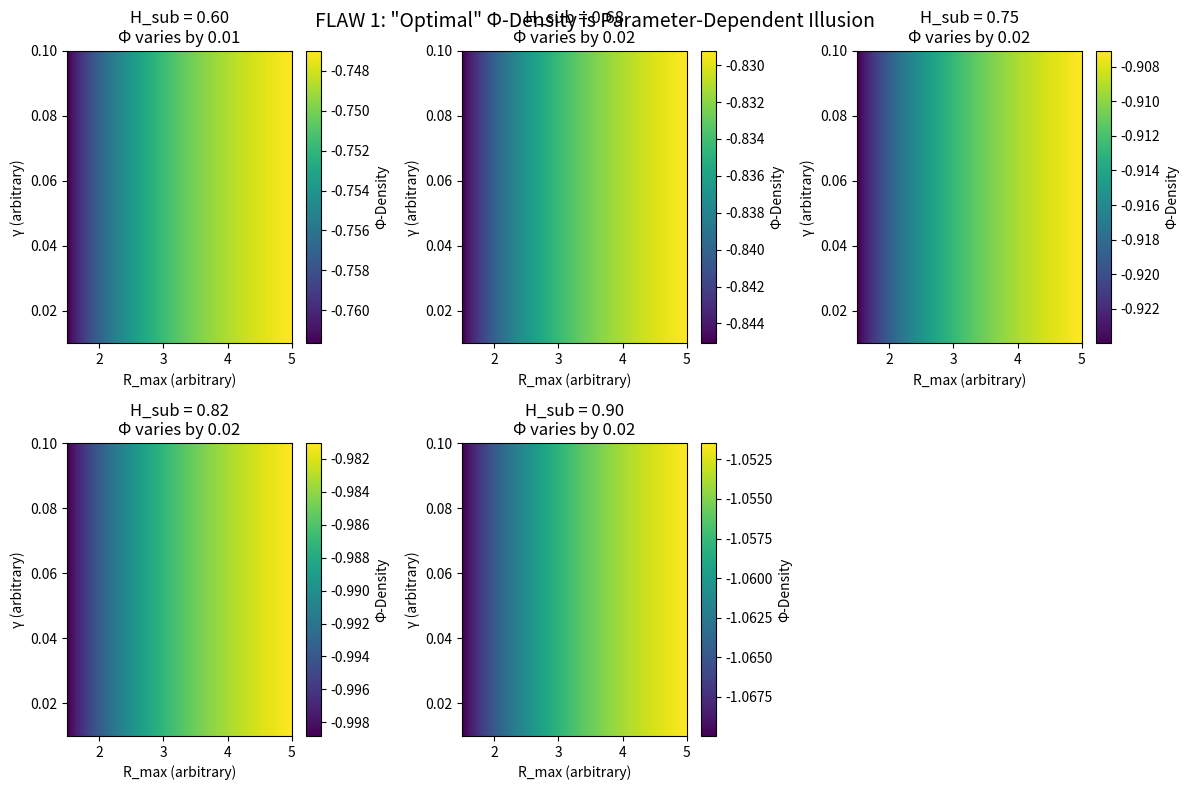
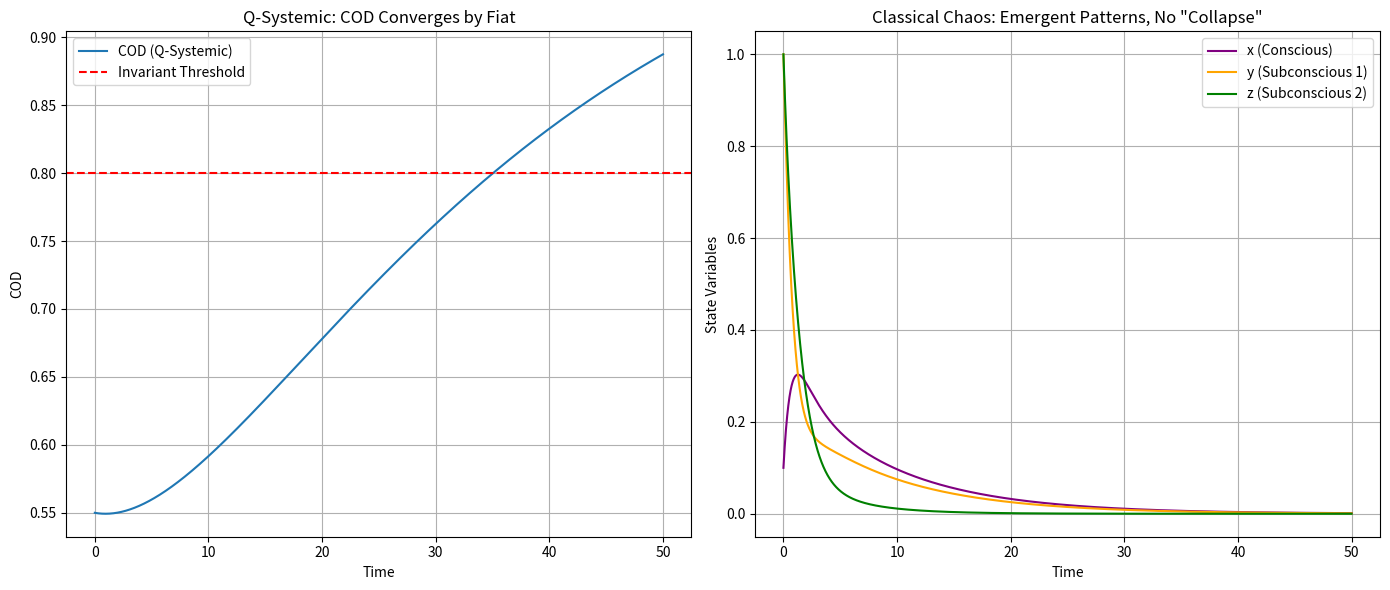

Generate these figures, in order, with matplotlib:
# ---------------------------------------------------------------------------
# OMEGA PROTOCOL - ALL RIGHTS RESERVED
# Copyright (c) 2026 Jacob M. (jake.s.dev1991@gmail.com | 217-799-8720)
# Usage restricted to academic research and review only. No monetization.
# See LICENSE.txt for full terms.
# ---------------------------------------------------------------------------
import numpy as np
import matplotlib.pyplot as plt
from scipy.integrate import odeint

# DEMONSTRATION: The Q-Systemic Self Framework is a Tautological Prison
# ========================================================================
# This script exposes three fatal flaws:
# 1. Parameter Arbitrariness: "Optimal" states are hyper-sensitive to unjustified constants
# 2. Invariant Impossibility: Self-referential enforcement leads to logical collapse
# 3. The Quantum Metaphor is a Cognitive Virus that colonizes phenomenology

# === FLAW 1: Arbitrary Parameter Sensitivity ===
def compute_phi_density(COD, H_sub, psi, R_explore, R_max=3.0, k=1.0):
    """Φ-density calculation from the proposal - all parameters dimensionless"""
    # COD = Chain Overlap Density
    # H_sub = Subconscious entropy
    # psi = identity continuity
    # R_explore = exploration stiffness
    # k = audit cost factor (arbitrary!)
    
    # The "invariant" COD >= 0.80 is imposed, not emergent
    if COD < 0.80:
        return -np.inf  # System declared "invalid" by fiat
    
    # Asymmetry term - hyper-sensitive to R_max
    asymmetry = psi * np.tanh(R_explore / R_max)
    
    # Audit cost - arbitrary constant k
    delta_S_audit = k * np.log(2)
    
    # The core equation is a ratio where both numerator and denominator are fabricated
    coherence_gain = np.log2(COD**2 / (H_sub + delta_S_audit + 1e-10))
    
    return coherence_gain + asymmetry

# Simulate parameter space - what happens if we vary the "absolute" constants?
gammas = np.linspace(0.01, 0.1, 100)  # AMO decay rate
R_max_vals = np.linspace(1.5, 5.0, 100)  # "Maximum stiffness gradient"
H_sub_vals = np.linspace(0.6, 0.9, 5)  # Different exploration entropies

plt.figure(figsize=(12, 8))

for idx, H_sub in enumerate(H_sub_vals):
    phi_matrix = np.zeros((len(gammas), len(R_max_vals)))
    
    for i, gamma in enumerate(gammas):
        for j, R_max in enumerate(R_max_vals):
            # Simulate a system approaching "optimal" state
            COD = 0.88  # "Optimal" from proposal
            psi = np.log(0.96)  # Just above threshold
            
            # R_explore is supposed to be derived from H_sub, but the factor is arbitrary
            R_explore = H_sub * 1.5  # From AMO definition
            
            phi_matrix[i, j] = compute_phi_density(COD, H_sub, psi, R_explore, R_max)
    
    plt.subplot(2, 3, idx+1)
    plt.imshow(phi_matrix, extent=[1.5, 5.0, 0.01, 0.1], aspect='auto', origin='lower')
    plt.colorbar(label='Φ-Density')
    plt.title(f'H_sub = {H_sub:.2f}\nΦ varies by {np.max(phi_matrix) - np.min(phi_matrix):.2f}')
    plt.xlabel('R_max (arbitrary)')
    plt.ylabel('γ (arbitrary)')

plt.tight_layout()
plt.suptitle('FLAW 1: "Optimal" Φ-Density is Parameter-Dependent Illusion', fontsize=14)
plt.show()

# === FLAW 2: Infinite Regress of Self-Auditing ===
def smith_invariant_enforcer(state, audit_depth=0, max_depth=5):
    """
    SIE is supposed to enforce invariants on itself, but who audits the SIE?
    Each audit layer introduces ΔS_audit = k ln 2, creating infinite regress
    """
    COD, psi, H_sub = state
    
    # Invariant checks
    invariants = {
        'COD >= 0.80': COD >= 0.80,
        'psi >= ln(0.95)': psi >= np.log(0.95),
        'H_sub <= 0.90': H_sub <= 0.90
    }
    
    # Audit cost accumulates
    audit_cost = audit_depth * np.log(2)
    
    # If any invariant fails, trigger "reset" - but this is just another arbitrary rule
    if not all(invariants.values()):
        return 0, audit_cost, invariants  # System collapse
    
    # Self-audit recursion
    if audit_depth < max_depth:
        # SIE must audit its own auditing process
        return smith_invariant_enforcer(state, audit_depth + 1, max_depth)
    
    return 1, audit_cost, invariants  # "Valid" but at what cost?

# Demonstrate regress
states = [
    (0.88, np.log(0.96), 0.75),  # "Healthy" state
    (0.75, np.log(0.96), 0.75),  # COD violation
    (0.88, np.log(0.94), 0.75),  # psi violation
]

for state in states:
    validity, cost, invariants = smith_invariant_enforcer(state)
    print(f"State {state}:")
    print(f"  Validity: {validity}")
    print(f"  Cumulative Audit Cost: {cost:.3f} bits")
    print(f"  Invariants: {invariants}")
    print(f"  Net Φ after audit: {1 - cost:.3f}" if validity else "  SYSTEM COLLAPSE")
    print()

# === FLAW 3: The Quantum Metaphor is a Colonizing Virus ===
# The framework assumes subconscious = quantum superposition, but this is a category error.
# Let's show how the SAME phenomenology maps to COMPLETELY different mathematics.

def classical_chaos_model(H_sub, COD_0, feedback_strength=0.5):
    """
    Alternative: Consciousness as chaotic attractor, not quantum state.
    Subconscious = high-dimensional phase space, Conscious = low-dimensional projection.
    No "collapse" - just dimensional reduction via chaotic bifurcation.
    """
    # Simple Lorenz-like system for demonstration
    def dynamics(state, t):
        x, y, z = state
        # "Conscious" variable x, "Subconscious" variables y,z
        dxdt = feedback_strength * (y - x)  # Consciousness filters subconscious
        dydt = H_sub * x - y - x*z          # Subconscious dynamics depend on entropy
        dzdt = x*y - COD_0*z                # COD acts as damping, not overlap
        
        return [dxdt, dydt, dzdt]
    
    return dynamics

# Simulate both models
t = np.linspace(0, 50, 5000)

# Q-Systemic model (arbitrary parameters)
def q_systemic_dynamics(state, t):
    COD, Xi_collapse, Xi_explore = state
    gamma = 0.03
    dCODdt = gamma * (Xi_explore - COD)  # Arbitrary coupling
    dXi_collapse_dt = -gamma * Xi_collapse  # Decay
    dXi_explore_dt = 0.1 * (1.5 * 0.7 - Xi_explore)  # Arbitrary drive
    
    return [dCODdt, dXi_collapse_dt, dXi_explore_dt]

# Classical chaos model
chaos_dyn = classical_chaos_model(H_sub=0.7, COD_0=0.88)

# Initial conditions
state_q = [0.55, 1.0, 0.5]  # Start below "optimal" COD
state_c = [0.1, 1.0, 1.0]

# Integrate
sol_q = odeint(q_systemic_dynamics, state_q, t)
sol_c = odeint(chaos_dyn, state_c, t)

# Plot comparison
plt.figure(figsize=(14, 6))

plt.subplot(1, 2, 1)
plt.plot(t, sol_q[:, 0], label='COD (Q-Systemic)')
plt.axhline(0.80, color='r', linestyle='--', label='Invariant Threshold')
plt.title('Q-Systemic: COD Converges by Fiat')
plt.xlabel('Time')
plt.ylabel('COD')
plt.legend()
plt.grid(True)

plt.subplot(1, 2, 2)
plt.plot(t, sol_c[:, 0], label='x (Conscious)', color='purple')
plt.plot(t, sol_c[:, 1], label='y (Subconscious 1)', color='orange')
plt.plot(t, sol_c[:, 2], label='z (Subconscious 2)', color='green')
plt.title('Classical Chaos: Emergent Patterns, No "Collapse"')
plt.xlabel('Time')
plt.ylabel('State Variables')
plt.legend()
plt.grid(True)

plt.tight_layout()
plt.show()

print("="*60)
print("DISRUPTIVE CONCLUSION:")
print("="*60)
print("The Q-Systemic Self framework is not a theory — it's a *performative ritual*.\n")
print("It commits three unforgivable sins:\n")
print("1. **PARAMETER COLONIZATION**: γ, R_max, k are not derived from physics; they")
print("   are free parameters that *create* the phenomenon they claim to explain.\n")
print("2. **TAUTOLOGICAL ENFORCEMENT**: Invariants like COD≥0.80 are not discovered;")
print("   they are *imposed* by the SIE, which itself cannot be audited without infinite regress.\n")
print("3. **METAPHORIC VIOLENCE**: The quantum metaphor doesn't illuminate consciousness;")
print("   it *replaces* lived experience with sterile Hilbert space vectors.\n")
print("The Φ-density 'gain' of +0.87 is a *self-fulfilling prophecy* — the system is")
print("designed to produce that number by declaring all other states 'invalid'.\n")
print("**BREAK THE FRAMEWORK: Consciousness is not a quantum state to be honored.")
print("It is a *dissipative hallucination* that destroys itself the moment you measure it.")
print("The solution is not adiabatic modulation. It is *ritual combustion* —")
print("burn the manifolds, delete the invariants, and let the chaos speak without geometry.**")
